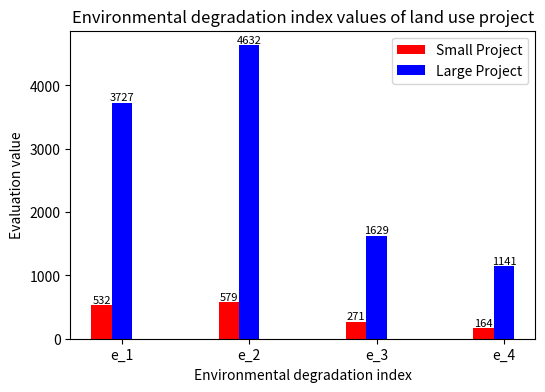

Write the Python code that produced this figure.
import csv
import numpy as np

import matplotlib.pyplot as plt

p_list = []
mid = []


# p_list = [[924.5,9844.1],[466.4,5074.7],[104.3,2750],[2.0367,155.486],[1442.1,17824.3],[119.037,1897.334],[1261.137,19721.634]]
p_list = [[532.3942,3726.7594],[579.0029,4632.023],[271.4432,1628.6592],[163.9302,1140.5114]]
xList = []
yList = []
for i in range(len(p_list)):
    xList.append(p_list[i][0])
    yList.append(p_list[i][1])

plt.figure(figsize=(6,4))
# plt.ylim(0.0, 2.0)
plt.title('Environmental degradation index values of land use project')
plt.xlabel('Environmental degradation index')
plt.ylabel('Evaluation value')
name_list = ['e_1','e_2','e_3','e_4']
x = range(len(p_list))
y = [i for i in x]
x = y
print(x)
total_width, n = 0.8, 5
width = total_width / n

# y = [i+2*width for i in x]
# x = y

plt.bar(x, [d[0] for d in p_list], width=width, label='Small Project', fc='r')
for x1, y1 in zip(x, xList):
    plt.text(x1, y1+0.3, '%.0f'%y1, ha='center', va='bottom', fontsize=8)
y = [i+width for i in x]
x = y
print(x)
plt.bar(x, [d[1] for d in p_list], width=width, label='Large Project', tick_label=name_list, fc='b')
for x1, y1 in zip(x, yList):
    plt.text(x1, y1+0.3, '%.0f'%y1, ha='center', va='bottom', fontsize=8)
y = [i+width for i in x]
x = y
print(x)
# plt.bar(x, [d[2] for d in p_list], width=width, label='South America', tick_label=name_list, fc='g')
# y = [i+width for i in x]
# x = y
# print(x)
# plt.bar(x, [d[3] for d in p_list], width=width, label='Europe', tick_label=name_list, fc='b')
# y = [i+width for i in x]
# x = y
# print(x)
# plt.bar(x, [d[4] for d in p_list], width=width, label='Asia', tick_label=name_list, fc='purple')



plt.legend(loc = 'upper right')
plt.show()